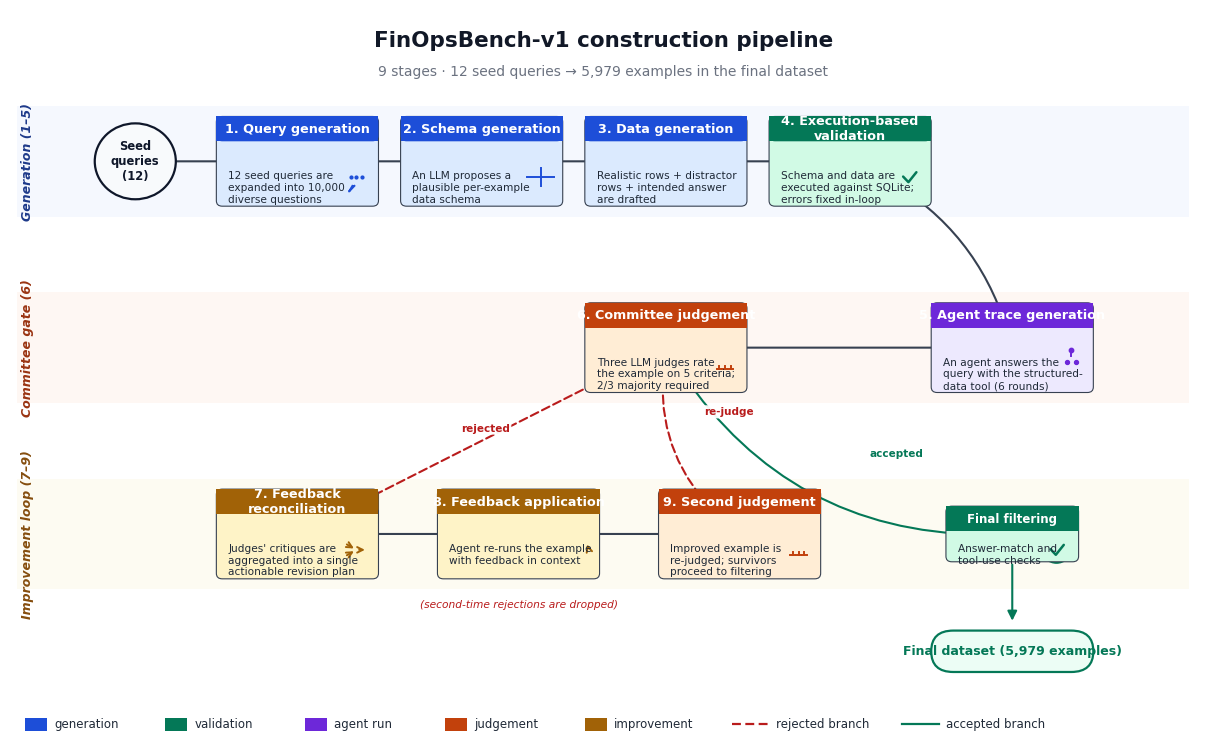

The matplotlib source for this figure:
"""
FinOpsBench-v1 construction-pipeline overview figure.

Each of the 9 stages is drawn as a rounded panel with:
  - a coloured title bar (stage number + name)
  - a 1-2 line description of what happens in the stage
  - a small icon glyph that suggests the stage's role

Stages 1-5 form the linear generation phase; Stage 6 is the committee
gate; Stages 7-8 are the improvement loop; Stage 9 is the second
judgement that re-feeds the committee gate; the surviving items
proceed to final filtering. Arrows are coloured-coded:
  - dark grey: the main forward path
  - red dashed: the "rejected" branch (feedback loop)
  - green:       the "accepted" branch into final filtering
"""

from __future__ import annotations

import matplotlib.pyplot as plt
import matplotlib.patches as mpatches
from matplotlib.patches import FancyBboxPatch, FancyArrowPatch, Circle, Rectangle

plt.rcParams.update({
    "font.family": "sans-serif",
    "font.sans-serif": ["DejaVu Sans"],
    "savefig.dpi": 220,
    "savefig.bbox": "tight",
})


# (number, title, body, icon, fill, header)
STAGES = {
    1: ("Query generation",
        "12 seed queries are\nexpanded into 10,000\ndiverse questions",
        "speech",   "#dbeafe", "#1d4ed8"),
    2: ("Schema generation",
        "An LLM proposes a\nplausible per-example\ndata schema",
        "table",    "#dbeafe", "#1d4ed8"),
    3: ("Data generation",
        "Realistic rows + distractor\nrows + intended answer\nare drafted",
        "rows",     "#dbeafe", "#1d4ed8"),
    4: ("Execution-based\nvalidation",
        "Schema and data are\nexecuted against SQLite;\nerrors fixed in-loop",
        "check",    "#d1fae5", "#047857"),
    5: ("Agent trace generation",
        "An agent answers the\nquery with the structured-\ndata tool (6 rounds)",
        "agent",    "#ede9fe", "#6d28d9"),
    6: ("Committee judgement",
        "Three LLM judges rate\nthe example on 5 criteria;\n2/3 majority required",
        "judges",   "#ffedd5", "#c2410c"),
    7: ("Feedback\nreconciliation",
        "Judges' critiques are\naggregated into a single\nactionable revision plan",
        "merge",    "#fef3c7", "#a16207"),
    8: ("Feedback application",
        "Agent re-runs the example\nwith feedback in context",
        "loop",     "#fef3c7", "#a16207"),
    9: ("Second judgement",
        "Improved example is\nre-judged; survivors\nproceed to filtering",
        "judges",   "#ffedd5", "#c2410c"),
}


# Layout. Coordinate system: x in [0, 14], y in [0, 9].
# Three horizontal lanes, each pulled wide. Phase labels go in a left
# gutter that doesn't overlap with any panels.
LANE_GEN = 7.4   # top lane: stages 1-5
LANE_GATE = 4.7  # middle lane: stage 6
LANE_LOOP = 2.0  # bottom lane: stages 7, 8, 9

NODES = {
    "seed":   (1.6, LANE_GEN, "circle"),
    1:        (3.8, LANE_GEN, "panel"),
    2:        (6.3, LANE_GEN, "panel"),
    3:        (8.8, LANE_GEN, "panel"),
    4:        (11.3, LANE_GEN, "panel"),
    5:        (13.5, LANE_GATE, "panel"),
    6:        (8.8, LANE_GATE, "panel"),
    7:        (3.8, LANE_LOOP, "panel"),
    8:        (6.8, LANE_LOOP, "panel"),
    9:        (9.8, LANE_LOOP, "panel"),
    "filter": (13.5, LANE_LOOP, "panel_small"),
    "end":    (13.5, 0.3, "pill"),
}

PANEL_W = 2.2
PANEL_H = 1.30
PANEL_SMALL_W = 1.8


# ---------------------------------------------------------------------------
# Icon glyphs.
# ---------------------------------------------------------------------------

def draw_icon(ax, kind: str, cx: float, cy: float, color: str):
    r = 0.18
    lw = 1.4
    if kind == "speech":
        ax.add_patch(FancyBboxPatch(
            (cx - r, cy - r * 0.7), 2 * r, 1.3 * r,
            boxstyle="round,pad=0.01,rounding_size=0.06",
            ec=color, fc="none", lw=lw))
        ax.plot([cx - r * 0.3, cx - r * 0.55, cx - r * 0.15],
                [cy - r * 0.7, cy - r * 1.15, cy - r * 0.7],
                color=color, lw=lw)
        ax.scatter([cx - r * 0.4, cx, cx + r * 0.4], [cy] * 3,
                   color=color, s=4, zorder=3)
    elif kind == "table":
        ax.add_patch(Rectangle((cx - r, cy - r * 0.7), 2 * r, 1.4 * r,
                               ec=color, fc="none", lw=lw))
        ax.plot([cx, cx], [cy - r * 0.7, cy + r * 0.7], color=color, lw=lw)
        ax.plot([cx - r, cx + r], [cy, cy], color=color, lw=lw)
    elif kind == "rows":
        for dy in (0.18, 0, -0.18):
            ax.add_patch(Rectangle((cx - r, cy + dy * r * 1.2 - r * 0.08),
                                   2 * r, r * 0.16,
                                   ec="none", fc=color))
    elif kind == "check":
        ax.add_patch(Circle((cx, cy), r * 1.05, ec=color, fc="none", lw=lw))
        ax.plot([cx - r * 0.45, cx - r * 0.05, cx + r * 0.55],
                [cy + r * 0.05, cy - r * 0.4, cy + r * 0.4],
                color=color, lw=lw + 0.4, solid_capstyle="round")
    elif kind == "agent":
        ax.add_patch(FancyBboxPatch(
            (cx - r * 0.85, cy - r * 0.6), 1.7 * r, 1.2 * r,
            boxstyle="round,pad=0.0,rounding_size=0.05",
            ec=color, fc="none", lw=lw))
        ax.plot([cx, cx], [cy + r * 0.6, cy + r * 1.0], color=color, lw=lw)
        ax.scatter([cx], [cy + r * 1.05], color=color, s=10, zorder=3)
        ax.scatter([cx - r * 0.35, cx + r * 0.35], [cy + r * 0.1] * 2,
                   color=color, s=8, zorder=3)
    elif kind == "judges":
        for dx in (-0.32, 0.0, 0.32):
            ax.add_patch(Circle((cx + dx * r * 1.4, cy + r * 0.05),
                                r * 0.28, ec=color, fc="none", lw=lw))
            ax.plot([cx + dx * r * 1.4 - r * 0.18, cx + dx * r * 1.4 + r * 0.18],
                    [cy - r * 0.45, cy - r * 0.45],
                    color=color, lw=lw)
            ax.plot([cx + dx * r * 1.4, cx + dx * r * 1.4],
                    [cy - r * 0.2, cy - r * 0.45],
                    color=color, lw=lw)
    elif kind == "merge":
        ax.annotate("", xy=(cx, cy), xytext=(cx - r * 0.9, cy + r * 0.55),
                    arrowprops=dict(arrowstyle="->", color=color, lw=lw))
        ax.annotate("", xy=(cx, cy), xytext=(cx - r * 0.9, cy - r * 0.55),
                    arrowprops=dict(arrowstyle="->", color=color, lw=lw))
        ax.annotate("", xy=(cx + r * 0.85, cy), xytext=(cx, cy),
                    arrowprops=dict(arrowstyle="->", color=color, lw=lw))
    elif kind == "loop":
        ax.add_patch(mpatches.Arc((cx, cy), r * 1.7, r * 1.7,
                                  theta1=30, theta2=330,
                                  ec=color, lw=lw))
        ax.annotate("", xy=(cx + r * 0.85 * 0.866, cy + r * 0.85 * 0.5),
                    xytext=(cx + r * 0.85, cy),
                    arrowprops=dict(arrowstyle="->", color=color, lw=lw))


# ---------------------------------------------------------------------------
# Panel + arrows.
# ---------------------------------------------------------------------------

def draw_panel(ax, x, y, w, h, title, body, icon_kind, fill, header_color,
               small=False):
    title_h = 0.36

    ax.add_patch(FancyBboxPatch(
        (x - w / 2, y - h / 2), w, h,
        boxstyle="round,pad=0,rounding_size=0.08",
        ec="#374151", fc=fill, lw=0.8, zorder=2))

    ax.add_patch(Rectangle(
        (x - w / 2, y + h / 2 - title_h),
        w, title_h, ec="none", fc=header_color, zorder=3))
    # Round only the top edge of the header strip.
    ax.add_patch(FancyBboxPatch(
        (x - w / 2, y + h / 2 - title_h), w, title_h,
        boxstyle="round,pad=0,rounding_size=0.08",
        ec="none", fc=header_color, lw=0, zorder=2.5))

    ax.text(x, y + h / 2 - title_h / 2,
            title, ha="center", va="center",
            fontsize=8.5 if small else 9.2, color="white",
            weight="bold", zorder=4)

    ax.text(x - w / 2 + 0.16, y - title_h / 2 + 0.04,
            body, ha="left", va="top",
            fontsize=7.6, color="#1f2937", zorder=4)

    draw_icon(ax, icon_kind, x + w / 2 - 0.30, y - title_h / 2 - 0.05,
              header_color)


def draw_stage_panel(ax, num):
    x, y, _ = NODES[num]
    title, body, icon, fill, header = STAGES[num]
    draw_panel(ax, x, y, PANEL_W, PANEL_H, f"{num}. {title}",
               body, icon, fill, header)


def draw_circle_node(ax, key, label, color="#0f172a"):
    x, y, _ = NODES[key]
    ax.add_patch(Circle((x, y), 0.55, ec=color, fc="#f8fafc",
                        lw=1.6, zorder=4))
    ax.text(x, y, label, ha="center", va="center",
            fontsize=8.3, color=color, weight="bold", zorder=5)


def draw_pill_node(ax, key, label, color="#047857"):
    x, y, _ = NODES[key]
    ax.add_patch(FancyBboxPatch(
        (x - 1.1, y - 0.30), 2.2, 0.6,
        boxstyle="round,pad=0,rounding_size=0.30",
        ec=color, fc="#ecfdf5", lw=1.6, zorder=4))
    ax.text(x, y, label, ha="center", va="center",
            fontsize=9, color=color, weight="bold", zorder=5)


def arrow(ax, a, b, color="#374151", style="-|>", lw=1.5, rad=0.0,
          ls="-", label=None, label_pos=0.5, label_dx=0.0, label_dy=0.18):
    if isinstance(a, tuple):
        ax1, ay1 = a
    else:
        ax1, ay1, _ = NODES[a]
    if isinstance(b, tuple):
        bx1, by1 = b
    else:
        bx1, by1, _ = NODES[b]
    arr = FancyArrowPatch(
        (ax1, ay1), (bx1, by1),
        arrowstyle=style, color=color, lw=lw,
        linestyle=ls,
        shrinkA=22, shrinkB=22,
        connectionstyle=f"arc3,rad={rad}",
        zorder=1.5,
        mutation_scale=14)
    ax.add_patch(arr)
    if label is not None:
        mx = ax1 + (bx1 - ax1) * label_pos + label_dx
        my = ay1 + (by1 - ay1) * label_pos + label_dy
        ax.text(mx, my, label, ha="center", va="center",
                fontsize=7.5, color=color, weight="bold",
                bbox=dict(boxstyle="round,pad=0.15", fc="white",
                          ec="none", alpha=0.95),
                zorder=3)


# ---------------------------------------------------------------------------
# Build the figure.
# ---------------------------------------------------------------------------

fig, ax = plt.subplots(figsize=(15.5, 9.5))
ax.set_xlim(-0.1, 16.2)
ax.set_ylim(-1.0, 9.6)
ax.axis("off")

# Phase labels in the left gutter, vertically centred on each lane.
def phase_label(y, text, color):
    ax.text(0.15, y, text, ha="left", va="center",
            fontsize=9.5, color=color, weight="bold", style="italic",
            rotation=90, zorder=1)

# Lane backdrops (very subtle).
def lane_band(y0, y1, color):
    ax.add_patch(Rectangle((0.05, y0), 14.4, y1 - y0,
                           ec="none", fc=color, alpha=0.05, zorder=0))

def lane_band2(y0, y1, color):
    ax.add_patch(Rectangle((0.0, y0), 15.9, y1 - y0,
                           ec="none", fc=color, alpha=0.05, zorder=0))

lane_band2(LANE_GEN - 0.8,  LANE_GEN + 0.8,  "#3b82f6")
lane_band2(LANE_GATE - 0.8, LANE_GATE + 0.8, "#f97316")
lane_band2(LANE_LOOP - 0.8, LANE_LOOP + 0.8, "#eab308")

# Phase labels — rotated, in the left gutter so they never collide with panels.
ax.text(0.05, LANE_GEN,  "Generation (1–5)",
        ha="left", va="center", fontsize=9,
        color="#1e3a8a", style="italic", weight="bold",
        rotation=90, zorder=1)
ax.text(0.05, LANE_GATE, "Committee gate (6)",
        ha="left", va="center", fontsize=9,
        color="#9a3412", style="italic", weight="bold",
        rotation=90, zorder=1)
ax.text(0.05, LANE_LOOP, "Improvement loop (7–9)",
        ha="left", va="center", fontsize=9,
        color="#854d0e", style="italic", weight="bold",
        rotation=90, zorder=1)

# Title (well above the top lane so it doesn't clip Stage 1).
ax.text(7.95, 9.15, "FinOpsBench-v1 construction pipeline",
        ha="center", va="center", fontsize=15.5, weight="bold",
        color="#111827")
ax.text(7.95, 8.70,
        "9 stages · 12 seed queries → 5,979 examples in the final dataset",
        ha="center", va="center", fontsize=10, color="#6b7280")

# Nodes.
draw_circle_node(ax, "seed", "Seed\nqueries\n(12)")
for n in range(1, 10):
    draw_stage_panel(ax, n)

draw_panel(ax,
           *NODES["filter"][:2],
           PANEL_SMALL_W, PANEL_H * 0.62,
           "Final filtering",
           "Answer-match and\ntool-use checks",
           "check", "#d1fae5", "#047857", small=True)

draw_pill_node(ax, "end", "Final dataset (5,979 examples)")

# Arrows — forward generation pipeline.
arrow(ax, "seed", 1)
arrow(ax, 1, 2)
arrow(ax, 2, 3)
arrow(ax, 3, 4)

# Stage 4 -> Stage 5 (down and right).
arrow(ax, 4, 5, rad=-0.25)

# Stage 5 -> Stage 6 (left along the gate lane).
arrow(ax, 5, 6)

# Stage 6 branching.
# Rejected (down to Stage 7), red dashed.
arrow(ax, 6, 7, color="#b91c1c", ls=(0, (4, 2)),
      label="rejected", label_pos=0.45, label_dx=-0.20, label_dy=0.05)

# Improvement loop.
arrow(ax, 7, 8)
arrow(ax, 8, 9)

# Stage 9 -> back into Stage 6 (loop-back arrow).
# We approach Stage 6 from the right side; use a curved path.
arrow(ax, 9, 6, color="#b91c1c", ls=(0, (4, 2)),
      rad=-0.30, label="re-judge", label_pos=0.6,
      label_dx=0.45, label_dy=0.15)

# Stage 6 -> Final filtering (accepted, green).
arrow(ax, 6, "filter", color="#047857", rad=0.30,
      label="accepted", label_pos=0.55, label_dx=0.55, label_dy=-0.05)

# Filter -> end (drop down).
arrow(ax, "filter", "end", color="#047857", rad=0.0)

# Drop note for rejects-after-second-judgement, tucked under Stage 8 where
# there's free space (out of the way of every arrow).
x8, y8, _ = NODES[8]
ax.text(x8, y8 - PANEL_H / 2 - 0.30,
        "(second-time rejections are dropped)",
        fontsize=7.7, color="#b91c1c", style="italic",
        ha="center", va="top")

# Legend strip at the bottom-left.
def legend_chip(x, y, label, color):
    ax.add_patch(Rectangle((x, y - 0.10), 0.30, 0.18,
                           ec="none", fc=color))
    ax.text(x + 0.40, y, label, ha="left", va="center",
            fontsize=8.5, color="#1f2937")

ly = -0.75
legend_chip(0.1,  ly, "generation",   "#1d4ed8")
legend_chip(2.0,  ly, "validation",   "#047857")
legend_chip(3.9,  ly, "agent run",    "#6d28d9")
legend_chip(5.8,  ly, "judgement",    "#c2410c")
legend_chip(7.7,  ly, "improvement",  "#a16207")
ax.plot([9.7, 10.2], [ly, ly], color="#b91c1c", lw=1.6,
        linestyle=(0, (4, 2)))
ax.text(10.3, ly, "rejected branch", ha="left", va="center",
        fontsize=8.5, color="#1f2937")
ax.plot([12.0, 12.5], [ly, ly], color="#047857", lw=1.6)
ax.text(12.6, ly, "accepted branch", ha="left", va="center",
        fontsize=8.5, color="#1f2937")

fig.savefig("fig_v1_pipeline_overview.png")
fig.savefig("fig_v1_pipeline_overview.pdf")
print("Saved fig_v1_pipeline_overview.{png,pdf}")
